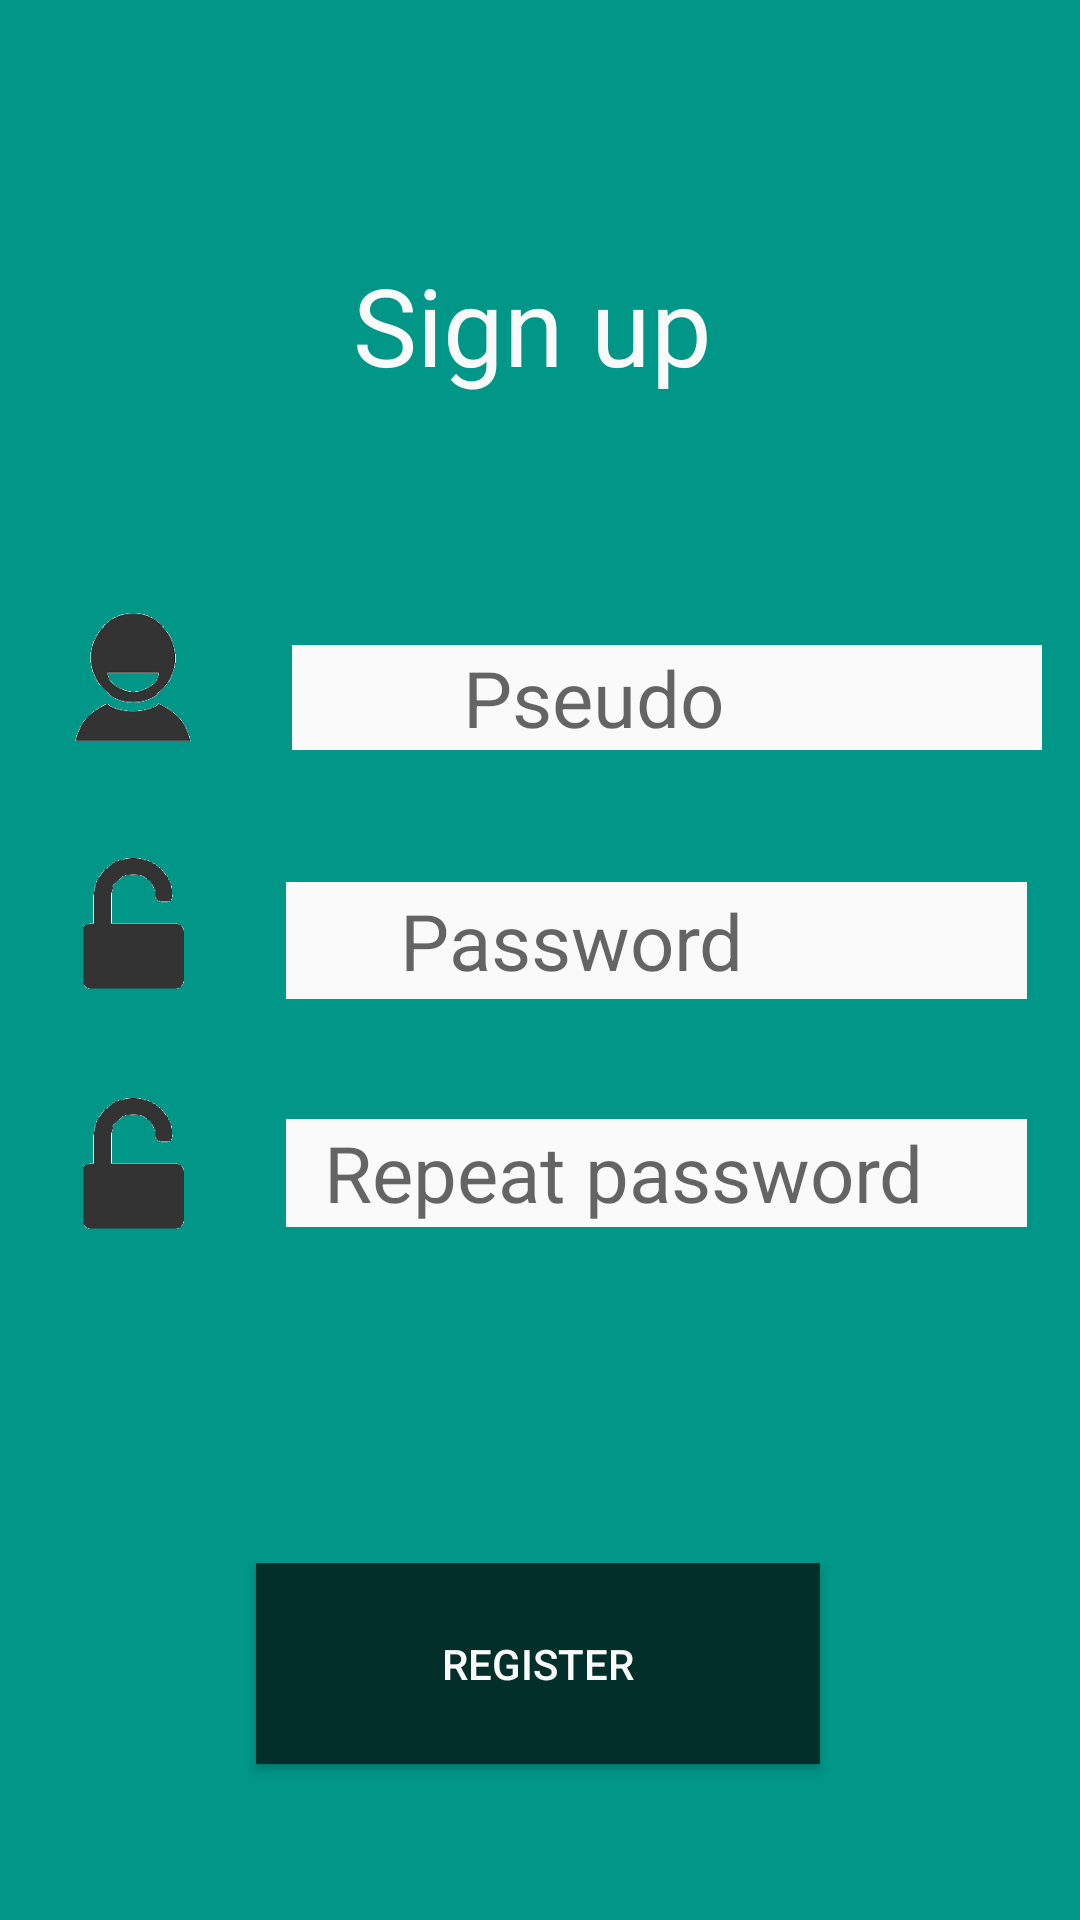

This screen was rendered from an Android layout file. Write that file and the resources it references.
<!-- AndroidManifest.xml: application theme AppTheme -->
<!-- res/layout/activity_add_user.xml -->
<?xml version="1.0" encoding="utf-8"?>
<android.support.constraint.ConstraintLayout xmlns:android="http://schemas.android.com/apk/res/android"
    xmlns:app="http://schemas.android.com/apk/res-auto"
    xmlns:tools="http://schemas.android.com/tools"
    android:layout_width="match_parent"
    android:layout_height="match_parent"
    android:background="@color/darkgreen"
    tools:context=".AddUserActivity">

    <ImageView
        android:id="@+id/imageView7"
        android:layout_width="52dp"
        android:layout_height="44dp"
        android:layout_marginTop="36dp"
        android:layout_marginEnd="8dp"
        app:layout_constraintEnd_toStartOf="@+id/mdp2"
        app:layout_constraintHorizontal_bias="0.5"
        app:layout_constraintStart_toStartOf="parent"
        app:layout_constraintTop_toBottomOf="@+id/imageView6"
        app:srcCompat="@drawable/logo_password" />

    <ImageView
        android:id="@+id/imageView6"
        android:layout_width="52dp"
        android:layout_height="44dp"
        android:layout_marginTop="36dp"
        android:layout_marginEnd="8dp"
        app:layout_constraintEnd_toStartOf="@+id/mdp"
        app:layout_constraintHorizontal_bias="0.5"
        app:layout_constraintStart_toStartOf="parent"
        app:layout_constraintTop_toBottomOf="@+id/imageView4"
        app:srcCompat="@drawable/logo_password" />

    <EditText
        android:id="@+id/mdp2"
        android:layout_width="247dp"
        android:layout_height="36dp"
        android:layout_marginTop="40dp"
        android:background="@color/white"
        android:hint="  Repeat password"
        android:inputType="textPassword"
        android:textSize="26sp"
        app:layout_constraintEnd_toEndOf="parent"
        app:layout_constraintHorizontal_bias="0.5"
        app:layout_constraintStart_toEndOf="@+id/imageView7"
        app:layout_constraintTop_toBottomOf="@+id/mdp" />

    <EditText
        android:id="@+id/pseudo"
        android:layout_width="250dp"
        android:layout_height="35dp"
        android:layout_marginTop="72dp"
        android:background="@color/white"
        android:hint="         Pseudo"
        android:textSize="26sp"
        app:layout_constraintEnd_toEndOf="parent"
        app:layout_constraintHorizontal_bias="0.5"
        app:layout_constraintStart_toEndOf="@+id/imageView4"
        app:layout_constraintTop_toBottomOf="@+id/textView5" />

    <Button
        android:id="@+id/add"
        android:layout_width="188dp"
        android:layout_height="67dp"
        android:layout_marginTop="112dp"
        android:layout_marginBottom="8dp"
        android:background="@color/darkdarkgreen"
        android:text="Register"
        android:textColor="@color/white"
        app:layout_constraintBottom_toBottomOf="parent"
        app:layout_constraintEnd_toEndOf="parent"
        app:layout_constraintHorizontal_bias="0.497"
        app:layout_constraintStart_toStartOf="parent"
        app:layout_constraintTop_toBottomOf="@+id/mdp2"
        app:layout_constraintVertical_bias="0.0" />

    <EditText
        android:id="@+id/mdp"
        android:layout_width="247dp"
        android:layout_height="39dp"
        android:layout_marginTop="44dp"
        android:background="@color/white"
        android:hint="      Password"
        android:inputType="textPassword"
        android:textSize="26sp"
        app:layout_constraintEnd_toEndOf="parent"
        app:layout_constraintHorizontal_bias="0.5"
        app:layout_constraintStart_toEndOf="@+id/imageView6"
        app:layout_constraintTop_toBottomOf="@+id/pseudo" />

    <TextView
        android:id="@+id/textView5"
        android:layout_width="142dp"
        android:layout_height="59dp"
        android:layout_marginTop="84dp"
        android:text=" Sign up"
        android:textColor="@color/white"
        android:textSize="36sp"
        app:layout_constraintEnd_toEndOf="parent"
        app:layout_constraintHorizontal_bias="0.498"
        app:layout_constraintStart_toStartOf="parent"
        app:layout_constraintTop_toTopOf="parent" />

    <ImageView
        android:id="@+id/imageView4"
        android:layout_width="64dp"
        android:layout_height="47dp"
        android:layout_marginTop="60dp"
        android:layout_marginEnd="8dp"
        app:layout_constraintEnd_toStartOf="@+id/pseudo"
        app:layout_constraintHorizontal_bias="0.5"
        app:layout_constraintStart_toStartOf="parent"
        app:layout_constraintTop_toBottomOf="@+id/textView5"
        app:srcCompat="@drawable/logo_user" />

</android.support.constraint.ConstraintLayout>
<!-- resources referenced by this layout -->
<resources>
  <color name="darkdarkgreen">#032F2A</color>
  <color name="darkgreen">#009688</color>
  <color name="white">#FAFAFA</color>
  <!-- drawable logo_password: png bitmap (drawable, 2295 bytes) -->
  <!-- drawable logo_user: png bitmap (drawable, 3169 bytes) -->
  <style name="AppTheme" parent="Theme.AppCompat.Light.DarkActionBar">
          
          <item name="colorPrimary">@color/darkdarkgreen</item>
          <item name="colorPrimaryDark">@color/darkdarkgreen</item>
          <item name="colorAccent">@color/darkgreen</item>
  
      </style>
</resources>
